Run: headless pygame with SDL's dummy video driver; simulated clock (each Clock.tick advances the game by its frame time, no real sleeping); random seed 0; keys injected as events and as key.get_pressed() state; mouse plan: one left click at the window centre at the start of phase 2, then a move to the lower-right quarter at the start of phase 3.
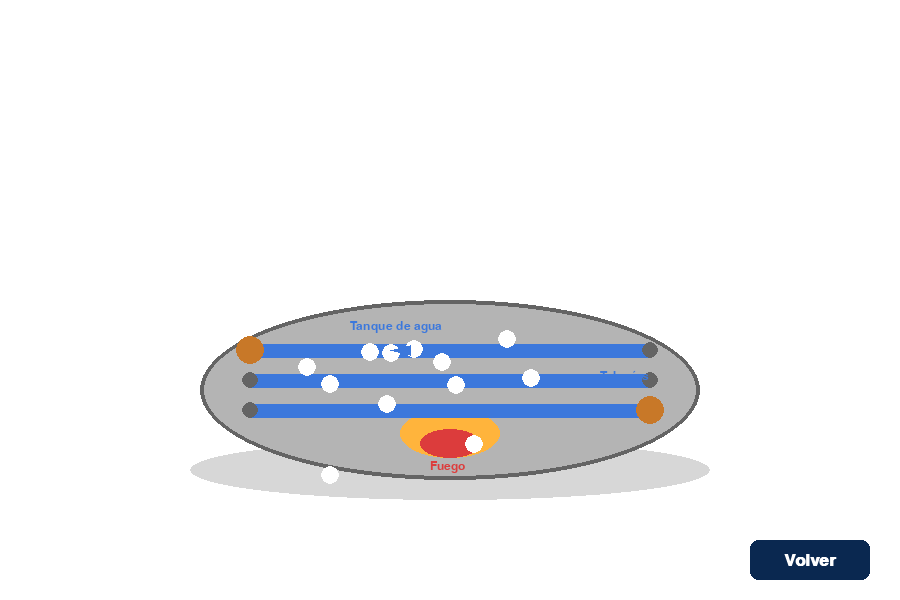
Frame 1 of 4 · flips 1–60 · no input
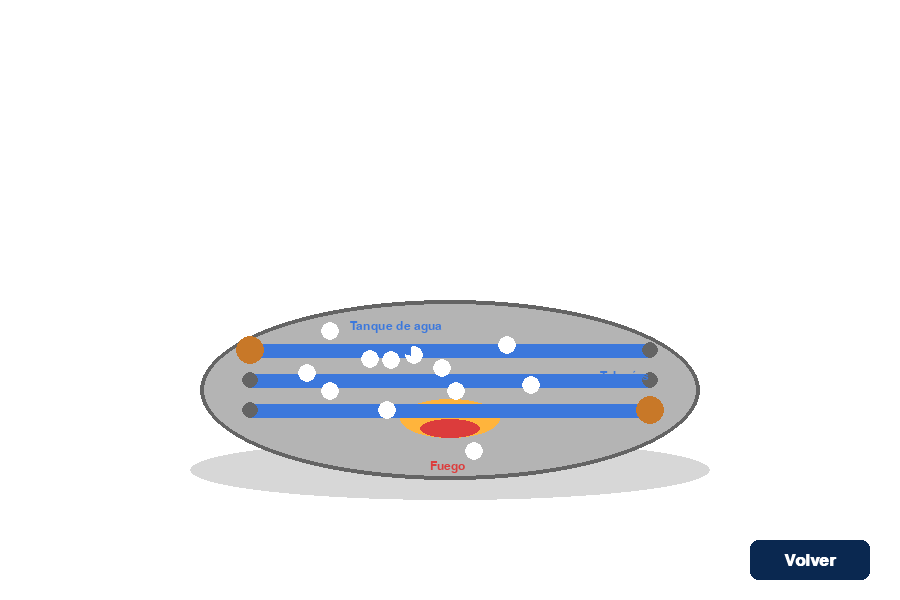
Frame 2 of 4 · flips 61–180 · clicked the window centre · tapped SPACE, RETURN · held RIGHT (→), D
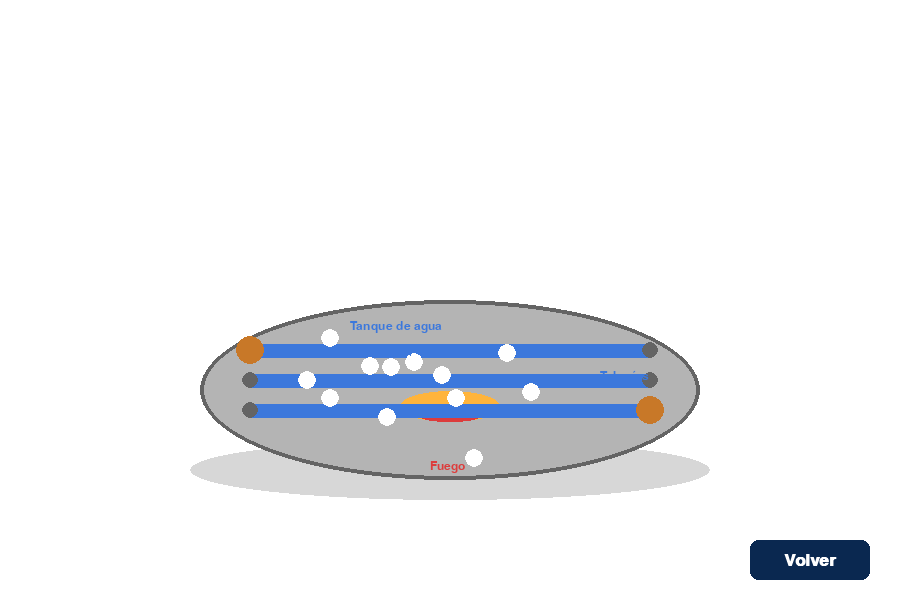
Frame 3 of 4 · flips 181–300 · moved the mouse to the lower-right quarter · held DOWN (↓), S
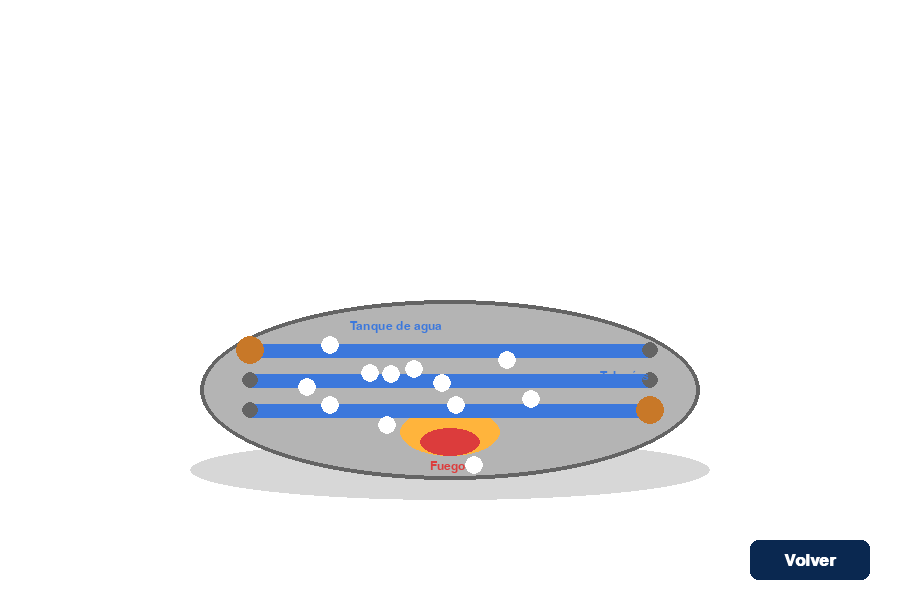
Frame 4 of 4 · flips 301–420 · held LEFT (←), A, UP (↑), W

The pygame program that drew these frames:

import pygame, sys, math, random
pygame.init()
screen = pygame.display.set_mode((900, 600))
clock = pygame.time.Clock()
font = pygame.font.SysFont('arial', 26, bold=True)
font_small = pygame.font.SysFont('arial', 18)

AZUL = (60, 120, 220)
GRIS = (180, 180, 180)
NARANJA = (255, 180, 60)
ROJO = (220, 60, 60)
GRIS_OSCURO = (100, 100, 100)
BLANCO = (255, 255, 255)
NEGRO = (0,0,0)
BOTON = (10, 40, 80)

burbujas = [[random.randint(250, 600), random.randint(350, 470)] for _ in range(12)]
f = 0

while True:
    screen.fill(BLANCO)
    # Sombra tanque
    sombra = pygame.Surface((520, 60), pygame.SRCALPHA)
    pygame.draw.ellipse(sombra, (0,0,0,40), (0, 0, 520, 60))
    screen.blit(sombra, (190, 440))
    # Tanque horizontal
    pygame.draw.ellipse(screen, GRIS, (200, 300, 500, 180))
    pygame.draw.ellipse(screen, GRIS_OSCURO, (200, 300, 500, 180), 4)
    # Fuego animado
    pygame.draw.ellipse(screen, NARANJA, (400, 400+10*math.sin(f*2), 100, 40+10*math.sin(f*2)))
    pygame.draw.ellipse(screen, ROJO, (420, 420+10*math.sin(f*2), 60, 20+10*math.sin(f*2)))
    # Tubos
    for i in range(3):
        pygame.draw.line(screen, AZUL, (250, 350+30*i), (650, 350+30*i), 14)
        pygame.draw.circle(screen, GRIS_OSCURO, (250, 350+30*i), 8)
        pygame.draw.circle(screen, GRIS_OSCURO, (650, 350+30*i), 8)
    # Burbujas
    for b in burbujas:
        pygame.draw.ellipse(screen, BLANCO, (b[0], b[1], 18, 18))
        b[1] -= 1.2
        if b[1] < 320:
            b[1] = 470
    # Válvulas
    pygame.draw.circle(screen, (200, 120, 40), (250, 350), 14)
    pygame.draw.circle(screen, (200, 120, 40), (650, 410), 14)
    # Etiquetas
    screen.blit(font_small.render("Tanque de agua", True, AZUL), (350, 320))
    screen.blit(font_small.render("Fuego", True, ROJO), (430, 460))
    screen.blit(font_small.render("Tuberías", True, AZUL), (600, 370))
    # Flechas de flujo
    for i in range(3):
        x = 350+100*i
        pygame.draw.polygon(screen, AZUL, [(x+40, 350+30*i), (x+60, 345+30*i), (x+60, 355+30*i)])
    f += 0.07
    # Botón Volver
    volver_rect = pygame.Rect(750, 540, 120, 40)
    pygame.draw.rect(screen, BOTON, volver_rect, border_radius=8)
    text = font.render("Volver", True, (255, 255, 255))
    text_rect = text.get_rect(center=volver_rect.center)
    screen.blit(text, text_rect)
    for event in pygame.event.get():
        if event.type == pygame.QUIT:
            pygame.quit(); sys.exit()
        if event.type == pygame.KEYDOWN and event.key == pygame.K_ESCAPE:
            pygame.quit(); sys.exit()
        if event.type == pygame.MOUSEBUTTONDOWN:
            if volver_rect.collidepoint(event.pos):
                pygame.quit(); sys.exit()
    pygame.display.flip()
    clock.tick(60)
pygame.quit()
sys.exit()
